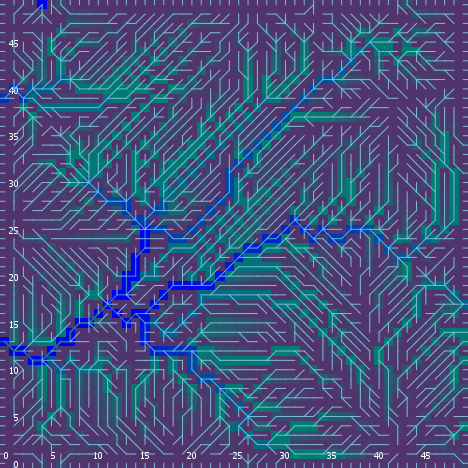

The data file committed next to this chart (first rows):
export-world data (NetLogo 6.0.4)
land_05_withInitialEcologicalCommunities…
05/11/2020 14:36:19:220 +0100
RANDOM STATE
0 0 -1727483681 190 -0.5979005189801014 …
GLOBALS
min-pxcor, max-pxcor, min-pycor, max-pycor, perspective, subject, nextIndex, directed-links, ticks, display-mode, ecol_brushfrequencyinflection, ecol_brushfrequencyrate, ecol_grassfrequencyinflection, ecol_grassfrequencyrate, ecol_woodfrequencyinflection, ecol_woodfrequencyrate, elevationdistribution, elev_algorithm-style, elev_featureanglerange, elev_inversioniterations, elev_noise, elev_numdepressions, elev_numprotuberances, elev_numranges
0, 49, 0, 49, 0, nobody, 2600, "UNDIRECTED", -1, "ecological community composition", 13.16, 0.09742, 4.022, 0.1151, 31.67, 0.006799, [24.80790739921603 45.06330877699097 36.…, "C#", 27.63, 1.477, 3.251, 7, 10, 48
TURTLES
who, color, heading, xcor, ycor, shape, label, label-color, breed, hidden?, size, pen-size, pen-mode, numpoints
0, 65, 90, 47, 2, "default", "", 9.9, {breed flowholders}, true, 1, 1, "up", 
1, 125, 148, 33, 17, "default", "", 9.9, {breed flowholders}, true, 1, 1, "up", 
2, 75, 77, 39, 9, "default", "", 9.9, {breed flowholders}, true, 1, 1, "up", 
3, 35, 178, 12, 2, "default", "", 9.9, {breed flowholders}, true, 1, 1, "up", 
4, 65, 36, 4, 22, "default", "", 9.9, {breed flowholders}, true, 1, 1, "up", 
5, 95, 8, 43, 5, "default", "", 9.9, {breed flowholders}, true, 1, 1, "up", 
6, 75, 129, 25, 13, "default", "", 9.9, {breed flowholders}, true, 1, 1, "up", 
7, 95, 86, 10, 6, "default", "", 9.9, {breed flowholders}, true, 1, 1, "up", 
8, 105, 191, 17, 31, "default", "", 9.9, {breed flowholders}, true, 1, 1, "up", 
9, 75, 123, 40, 32, "default", "", 9.9, {breed flowholders}, true, 1, 1, "up", 
10, 75, 32, 38, 11, "default", "", 9.9, {breed flowholders}, true, 1, 1, "up", 
11, 25, 315, 36, 36, "default", "", 9.9, {breed flowholders}, true, 1, 1, "up", 
12, 135, 81, 27, 1, "default", "", 9.9, {breed flowholders}, true, 1, 1, "up", 
13, 115, 321, 43, 2, "default", "", 9.9, {breed flowholders}, true, 1, 1, "up", 
14, 5, 111, 10, 2, "default", "", 9.9, {breed flowholders}, true, 1, 1, "up", 
15, 5, 103, 15, 11, "default", "", 9.9, {breed flowholders}, true, 1, 1, "up", 
16, 65, 290, 32, 13, "default", "", 9.9, {breed flowholders}, true, 1, 1, "up", 
17, 75, 319, 10, 37, "default", "", 9.9, {breed flowholders}, true, 1, 1, "up", 
18, 97, 180, 8, 0, "line half", "", 9.9, {breed flowholders}, false, 1, 1, "up", 
19, 75, 67, 40, 30, "default", "", 9.9, {breed flowholders}, true, 1, 1, "up", 
20, 125, 324, 42, 44, "default", "", 9.9, {breed flowholders}, true, 1, 1, "up", 
21, 115, 225, 24, 20, "default", "", 9.9, {breed flowholders}, true, 1, 1, "up", 
22, 97, 270, 0, 43, "line half", "", 9.9, {breed flowholders}, false, 1, 1, "up", 
23, 75, 335, 23, 6, "default", "", 9.9, {breed flowholders}, true, 1, 1, "up", 
24, 5, 200, 11, 4, "default", "", 9.9, {breed flowholders}, true, 1, 1, "up", 
25, 97, 90, 49, 35, "line half", "", 9.9, {breed flowholders}, false, 1, 1, "up", 
26, 85, 78, 9, 44, "default", "", 9.9, {breed flowholders}, true, 1, 1, "up", 
27, 75, 214, 34, 17, "default", "", 9.9, {breed flowholders}, true, 1, 1, "up", 
28, 35, 230, 3, 19, "default", "", 9.9, {breed flowholders}, true, 1, 1, "up", 
29, 65, 156, 42, 5, "default", "", 9.9, {breed flowholders}, true, 1, 1, "up", 
30, 85, 238, 19, 28, "default", "", 9.9, {breed flowholders}, true, 1, 1, "up", 
31, 65, 253, 27, 44, "default", "", 9.9, {breed flowholders}, true, 1, 1, "up", 
32, 115, 94, 8, 27, "default", "", 9.9, {breed flowholders}, true, 1, 1, "up", 
33, 15, 175, 24, 25, "default", "", 9.9, {breed flowholders}, true, 1, 1, "up", 
34, 55, 160, 12, 32, "default", "", 9.9, {breed flowholders}, true, 1, 1, "up", 
35, 5, 260, 13, 10, "default", "", 9.9, {breed flowholders}, true, 1, 1, "up", 
36, 115, 53, 20, 42, "default", "", 9.9, {breed flowholders}, true, 1, 1, "up", 
37, 5, 43, 33, 2, "default", "", 9.9, {breed flowholders}, true, 1, 1, "up", 
38, 85, 98, 9, 23, "default", "", 9.9, {breed flowholders}, true, 1, 1, "up", 
39, 97, 0, 28, 49, "line half", "", 9.9, {breed flowholders}, false, 1, 1, "up", 
40, 135, 229, 9, 28, "default", "", 9.9, {breed flowholders}, true, 1, 1, "up", 
41, 85, 142, 37, 22, "default", "", 9.9, {breed flowholders}, true, 1, 1, "up", 
42, 25, 56, 35, 30, "default", "", 9.9, {breed flowholders}, true, 1, 1, "up", 
43, 15, 319, 18, 20, "default", "", 9.9, {breed flowholders}, true, 1, 1, "up", 
44, 105, 287, 24, 21, "default", "", 9.9, {breed flowholders}, true, 1, 1, "up", 
45, 125, 228, 31, 27, "default", "", 9.9, {breed flowholders}, true, 1, 1, "up", 
46, 35, 24, 18, 7, "default", "", 9.9, {breed flowholders}, true, 1, 1, "up", 
47, 125, 341, 7, 3, "default", "", 9.9, {breed flowholders}, true, 1, 1, "up", 
48, 25, 220, 14, 27, "default", "", 9.9, {breed flowholders}, true, 1, 1, "up", 
49, 35, 145, 22, 11, "default", "", 9.9, {breed flowholders}, true, 1, 1, "up", 
50, 55, 324, 42, 17, "default", "", 9.9, {breed flowholders}, true, 1, 1, "up", 
... 11,836 more rows
